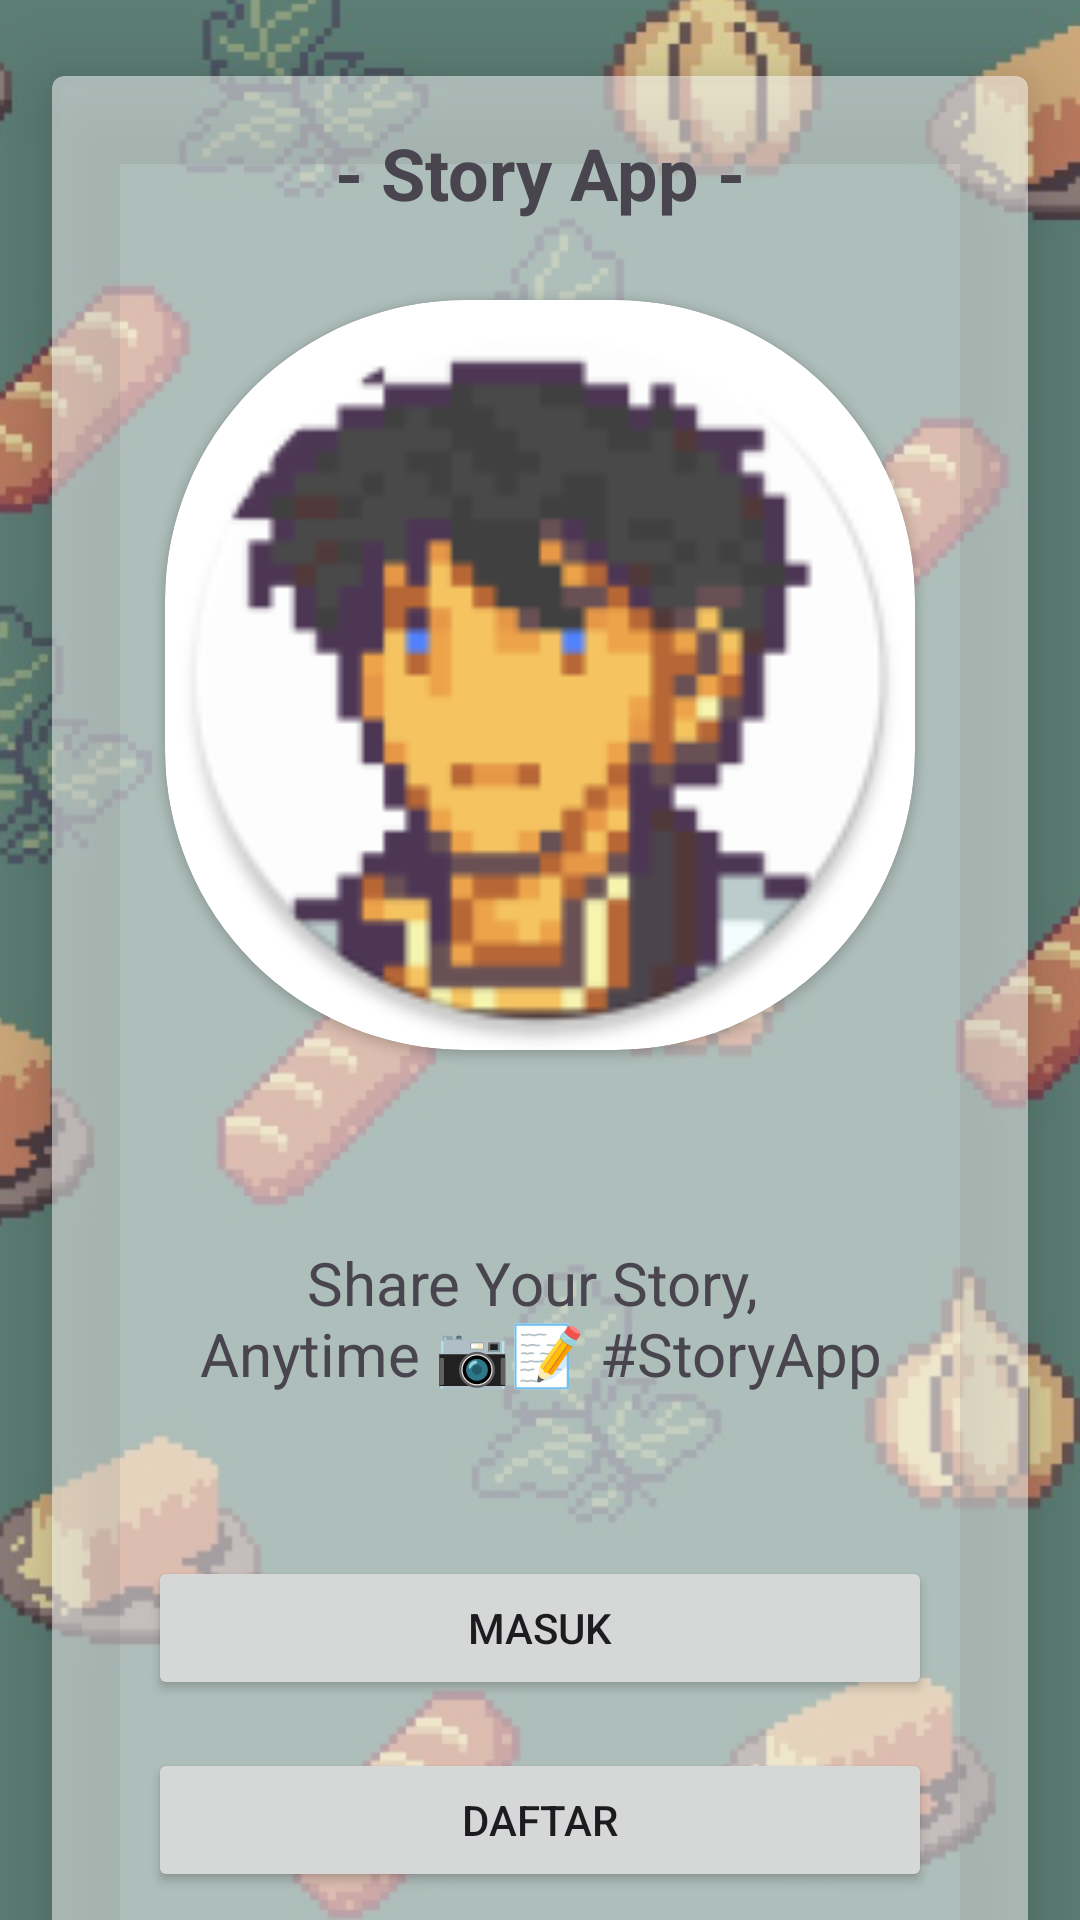

Reconstruct the res/layout file that produces this screen, plus the resources it refers to.
<!-- AndroidManifest.xml: application theme Theme.FirstIntermediateAndroidSubmission -->
<!-- res/layout/activity_welcome.xml -->
<?xml version="1.0" encoding="utf-8"?>
<androidx.constraintlayout.widget.ConstraintLayout xmlns:android="http://schemas.android.com/apk/res/android"
    xmlns:app="http://schemas.android.com/apk/res-auto"
    xmlns:tools="http://schemas.android.com/tools"
    android:id="@+id/background"
    android:layout_width="match_parent"
    android:layout_height="match_parent"
    tools:context=".view.welcome.WelcomeActivity">

    <ImageView
        android:id="@+id/backgroundImg"
        android:layout_width="wrap_content"
        android:layout_height="match_parent"
        android:scaleType="center"
        app:layout_constraintEnd_toEndOf="parent"
        app:layout_constraintStart_toStartOf="parent"
        app:layout_constraintTop_toTopOf="parent"
        app:srcCompat="@drawable/layout_2" />

    <ImageView
        android:id="@+id/backgroundObjects"
        android:layout_width="wrap_content"
        android:layout_height="match_parent"
        android:scaleX="2"
        android:scaleY="2"
        app:layout_constraintEnd_toEndOf="parent"
        app:layout_constraintStart_toStartOf="parent"
        app:layout_constraintTop_toTopOf="parent"
        app:srcCompat="@drawable/background" />

    <androidx.cardview.widget.CardView xmlns:android="http://schemas.android.com/apk/res/android"
        xmlns:app="http://schemas.android.com/apk/res-auto"
        xmlns:tools="http://schemas.android.com/tools"
        android:layout_width="match_parent"
        android:layout_height="720dp"
        android:orientation="vertical"
        app:cardBackgroundColor="#80FFFFFF"
        app:cardCornerRadius="4dp"
        app:cardElevation="16dp"
        app:cardMaxElevation="16dp"
        app:cardUseCompatPadding="true"
        app:layout_constraintEnd_toEndOf="parent"
        app:layout_constraintStart_toStartOf="parent"
        app:layout_constraintTop_toTopOf="parent">

        <androidx.constraintlayout.widget.ConstraintLayout
            android:layout_width="match_parent"
            android:layout_height="match_parent">

            <TextView
                android:id="@+id/titleText"
                android:layout_width="wrap_content"
                android:layout_height="wrap_content"
                android:paddingTop="16dp"
                android:text="@string/app_title"
                android:textSize="24sp"
                android:textStyle="bold"
                app:layout_constraintEnd_toEndOf="parent"
                app:layout_constraintStart_toStartOf="parent"
                app:layout_constraintTop_toTopOf="parent" />

            <androidx.cardview.widget.CardView
                android:id="@+id/cardView"
                android:layout_width="250dp"
                android:layout_height="250dp"
                android:layout_marginBottom="270dp"
                app:cardCornerRadius="100dp"
                app:layout_constraintBottom_toBottomOf="parent"
                app:layout_constraintEnd_toEndOf="parent"
                app:layout_constraintStart_toStartOf="parent"
                app:layout_constraintTop_toTopOf="@id/titleText">
                <ImageView
                    android:id="@+id/logoApp"
                    android:layout_width="match_parent"
                    android:layout_height="match_parent"
                    android:contentDescription="Mugshot"
                    android:src="@mipmap/logo_round">
                </ImageView>
            </androidx.cardview.widget.CardView>

            <TextView
                android:id="@+id/subtitleText"
                android:layout_width="wrap_content"
                android:layout_height="wrap_content"
                android:layout_marginTop="244dp"
                android:paddingTop="16dp"
                android:text="@string/caption"
                android:textAlignment="center"
                android:textSize="20sp"
                app:layout_constraintBottom_toTopOf="@id/loginButton"
                app:layout_constraintEnd_toEndOf="parent"
                app:layout_constraintStart_toStartOf="parent"
                app:layout_constraintTop_toTopOf="@id/cardView" />

            <Button
                android:id="@+id/loginButton"
                android:layout_width="0dp"
                android:layout_height="wrap_content"
                android:layout_marginStart="32dp"
                android:layout_marginEnd="32dp"
                android:layout_marginBottom="16dp"
                android:text="@string/login"
                app:layout_constraintBottom_toTopOf="@id/signupButton"
                app:layout_constraintEnd_toEndOf="parent"
                app:layout_constraintStart_toStartOf="parent" />

            <Button
                android:id="@+id/signupButton"
                android:layout_width="0dp"
                android:layout_height="wrap_content"
                android:layout_marginStart="32dp"
                android:layout_marginEnd="32dp"
                android:layout_marginBottom="64dp"
                android:text="@string/signup"
                app:layout_constraintBottom_toBottomOf="parent"
                app:layout_constraintEnd_toEndOf="parent"
                app:layout_constraintStart_toStartOf="parent"

                />

        </androidx.constraintlayout.widget.ConstraintLayout>
    </androidx.cardview.widget.CardView>

</androidx.constraintlayout.widget.ConstraintLayout>
<!-- resources referenced by this layout -->
<resources>
  <!-- drawable background: jpg bitmap (drawable, 130534 bytes) -->
  <!-- drawable layout_2: png bitmap (drawable, 10595 bytes) -->
  <!-- mipmap logo_round: webp bitmap (mipmap-hdpi, 5684 bytes) -->
  <string name="app_title">- Story App -</string>
  <string name="caption">Share Your Story, \nAnytime 📷📝 #StoryApp</string>
  <string name="login">Masuk</string>
  <string name="signup">Daftar</string>
  <style name="Theme.FirstIntermediateAndroidSubmission" parent="Base.Theme.FirstIntermediateAndroidSubmission" />
  <style name="Base.Theme.FirstIntermediateAndroidSubmission" parent="Theme.Material3.DayNight">
          <item name="colorPrimary">@color/braun1</item>
          <item name="colorPrimaryVariant">@color/braun2</item>
          <item name="colorOnPrimary">@color/braun4</item>
  
          <item name="colorSecondary">@color/grun1</item>
          <item name="colorSecondaryVariant">@color/grun2</item>
          <item name="colorOnSecondary">@color/grun4</item>
  
          <item name="android:windowLightStatusBar">true</item>
          <item name="android:statusBarColor">@color/white</item>
  
      </style>
  <color name="braun1">#5f464f</color>
  <color name="braun2">#7d5b65</color>
  <color name="braun4">#d3d0d1</color>
  <color name="grun1">#5b7d73</color>
  <color name="grun2">#6a9b8e</color>
  <color name="grun4">#c2e1db</color>
  <color name="white">#FFFFFFFF</color>
</resources>
